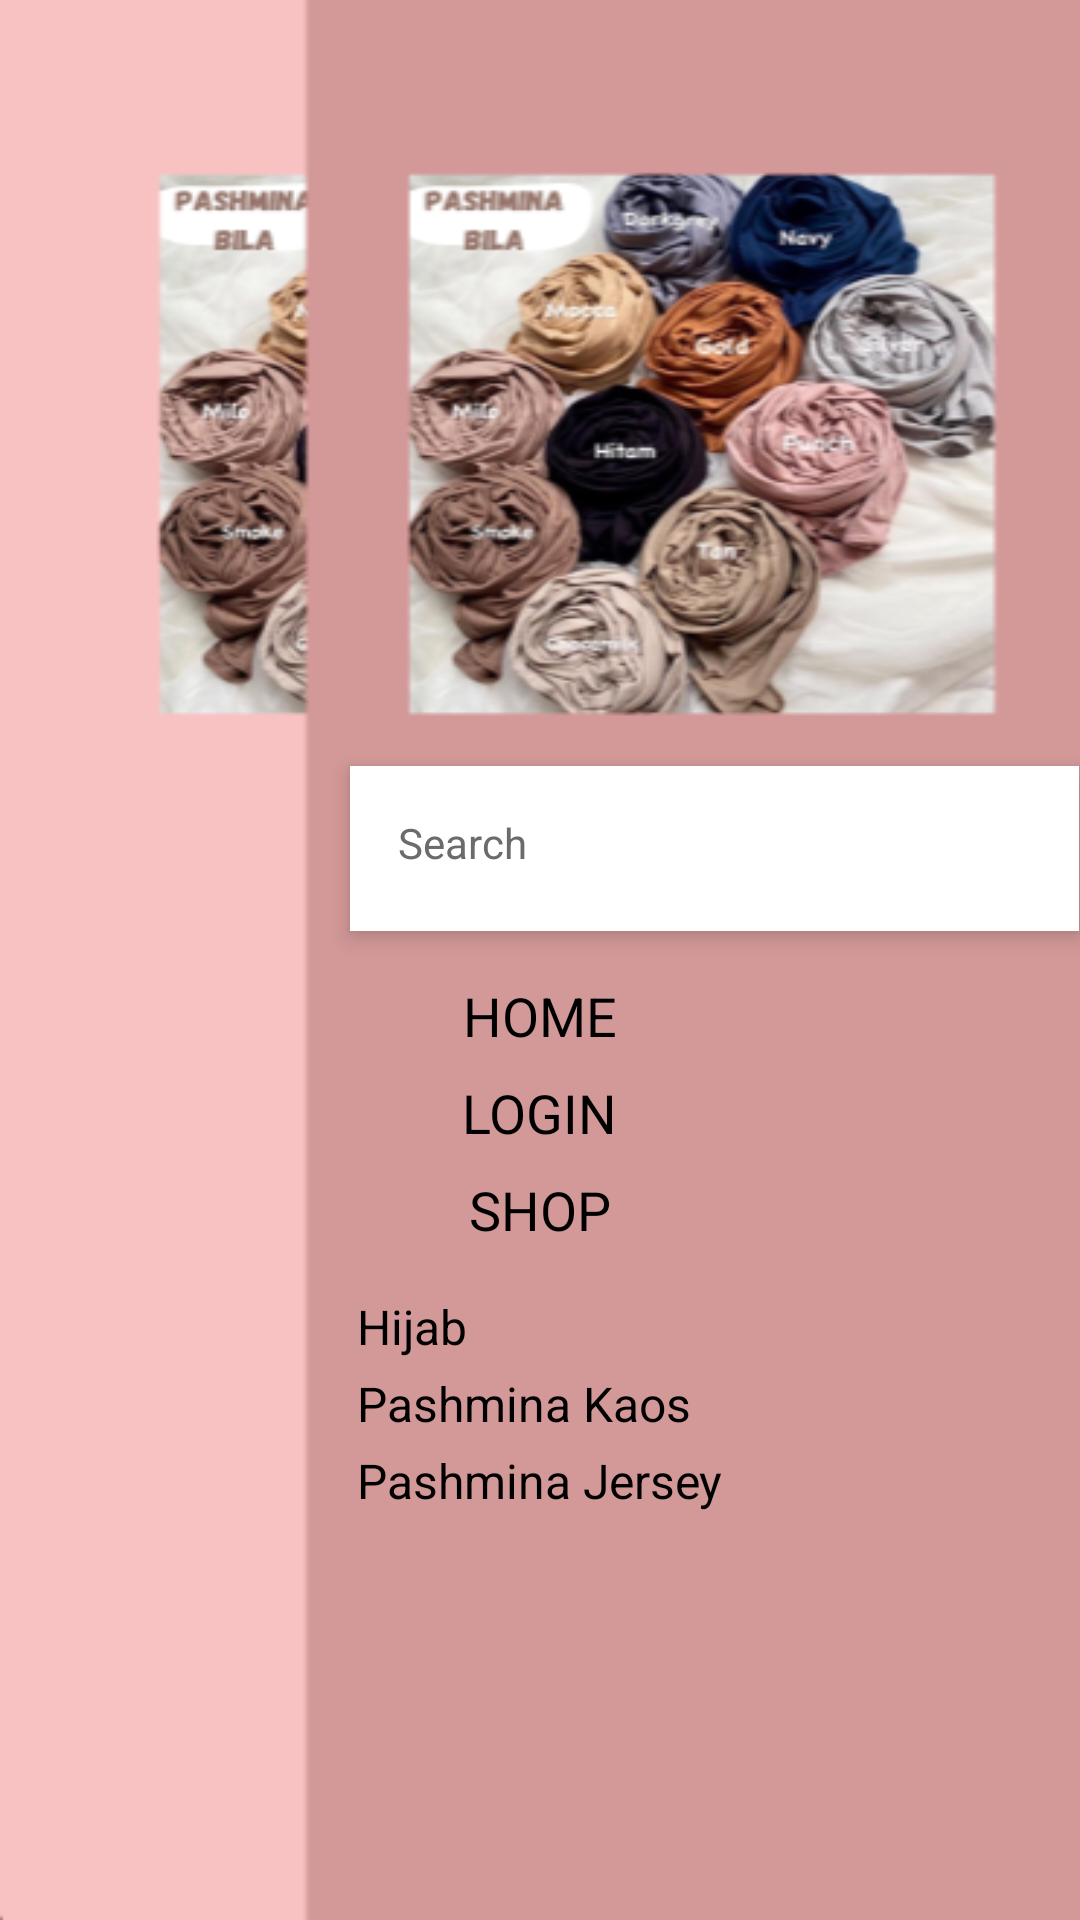

Reconstruct the res/layout file that produces this screen, plus the resources it refers to.
<!-- AndroidManifest.xml: application theme Theme.PasminaKaos -->
<!-- res/layout/activity_menu.xml -->
<?xml version="1.0" encoding="utf-8"?>
<LinearLayout
    xmlns:android="http://schemas.android.com/apk/res/android"
    xmlns:app="http://schemas.android.com/apk/res-auto"
    xmlns:tools="http://schemas.android.com/tools"
    android:layout_width="match_parent"
    android:layout_height="match_parent"
    android:orientation="vertical"
    android:gravity="center"
    android:background="@drawable/img_3"
    tools:context=".MainActivity">

    <LinearLayout
        android:layout_width="243dp"
        android:layout_height="wrap_content"
        android:layout_gravity="center_vertical"
        android:layout_marginLeft="350px"
        android:layout_marginTop="120dp"
        android:layout_marginBottom="16dp"
        android:background="#FFFFFF"
        android:clipToPadding="false"
        android:elevation="4dp"
        android:orientation="horizontal"
        android:padding="8dp">

        <EditText
            android:id="@+id/searchEditText"
            android:layout_width="0dp"
            android:layout_height="wrap_content"
            android:layout_weight="1"
            android:background="@null"
            android:hint="Search"
            android:padding="8dp"
            android:textColor="#000"
            android:textColorHint="#6C6A6A"
            android:textSize="14sp" />

        <ImageView
            android:id="@+id/searchIcon"
            android:layout_width="wrap_content"
            android:layout_height="39dp"
            android:src="@drawable/ic_baseline_search_24" />
    </LinearLayout>

    <TextView
        android:id="@+id/homeTextView"
        android:layout_width="wrap_content"
        android:layout_height="wrap_content"
        android:layout_marginBottom="8dp"
        android:text="HOME"
        android:textColor="#000"
        android:textSize="18sp" />

    <TextView
        android:id="@+id/loginTextView"
        android:layout_width="wrap_content"
        android:layout_height="wrap_content"
        android:layout_marginBottom="8dp"
        android:text="LOGIN"
        android:textColor="#000"
        android:textSize="18sp" />

    <TextView
        android:id="@+id/shopTextView"
        android:layout_width="wrap_content"
        android:layout_height="wrap_content"
        android:layout_marginBottom="16dp"
        android:text="SHOP"
        android:textColor="#000"
        android:textSize="18sp" />

    <LinearLayout
        android:layout_width="wrap_content"
        android:layout_height="wrap_content"
        android:orientation="vertical">

        <TextView
            android:id="@+id/hijabTextView"
            android:layout_width="wrap_content"
            android:layout_height="wrap_content"
            android:layout_marginBottom="4dp"
            android:text="Hijab"
            android:textColor="#000"
            android:textSize="16sp" />

        <TextView
            android:id="@+id/pashminaKaosTextView"
            android:layout_width="wrap_content"
            android:layout_height="wrap_content"
            android:layout_marginBottom="4dp"
            android:text="Pashmina Kaos"
            android:textColor="#000"
            android:textSize="16sp" />

        <TextView
            android:id="@+id/pashminaJerseyTextView"
            android:layout_width="wrap_content"
            android:layout_height="wrap_content"
            android:text="Pashmina Jersey"
            android:textColor="#000"
            android:textSize="16sp" />
    </LinearLayout>

</LinearLayout>
<!-- resources referenced by this layout -->
<resources>
  <!-- drawable img_3: png bitmap (drawable, 167850 bytes) -->
  <style name="Theme.PasminaKaos" parent="Theme.MaterialComponents.DayNight.DarkActionBar">
          
          <item name="colorPrimary">@color/purple_500</item>
          <item name="colorPrimaryVariant">@color/purple_700</item>
          <item name="colorOnPrimary">@color/white</item>
          
          <item name="colorSecondary">@color/teal_200</item>
          <item name="colorSecondaryVariant">@color/teal_700</item>
          <item name="colorOnSecondary">@color/black</item>
          
          <item name="android:statusBarColor">?attr/colorPrimaryVariant</item>
          
      </style>
  <color name="purple_500">#FF6200EE</color>
  <color name="purple_700">#FF3700B3</color>
  <color name="white">#FFFFFFFF</color>
  <color name="teal_200">#FF03DAC5</color>
  <color name="teal_700">#FF018786</color>
  <color name="black">#FF000000</color>
</resources>
